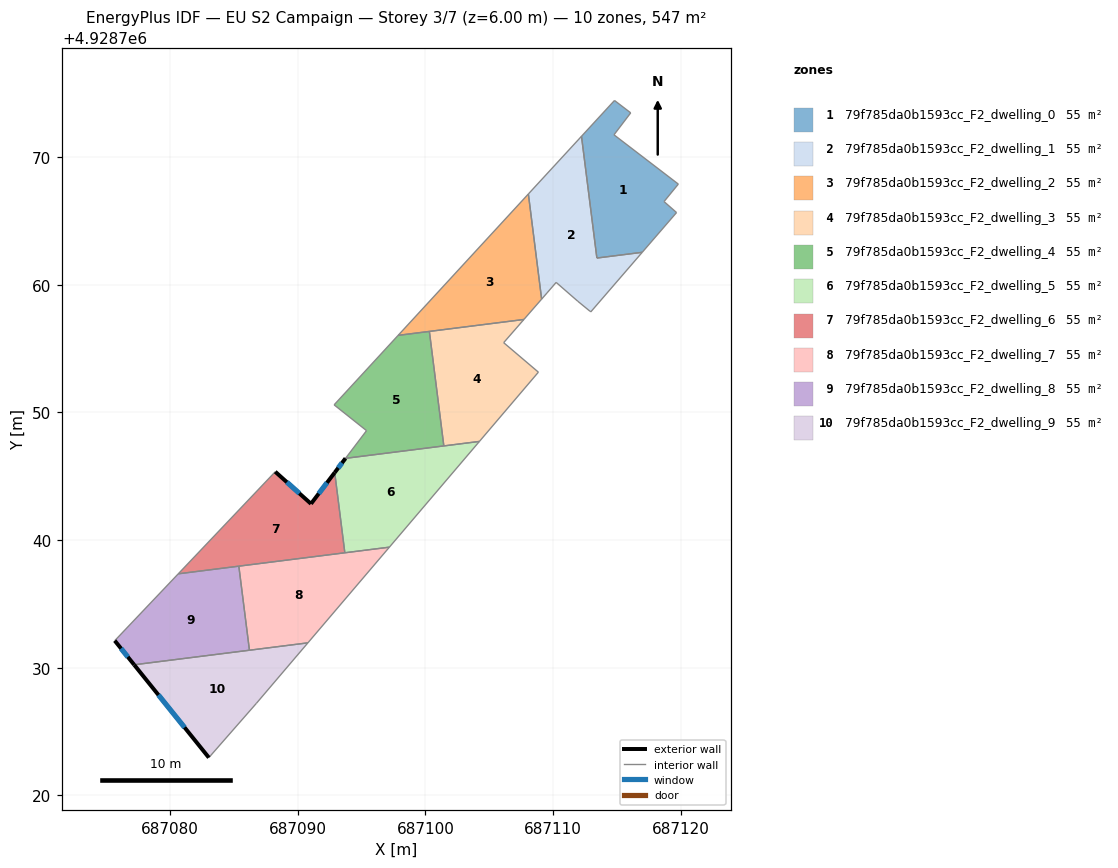
=== STOREY PLAN SPEC (per zone: floor XY polygon, exterior-wall plan segments, windows/doors) ===
zone 1: 79f785da0b1593cc_F2_dwelling_0  (54.7 m²)
  floor: (687116.08, 4928773.46) (687114.77, 4928771.74) (687119.81, 4928767.88) (687118.72, 4928766.55) (687118.69, 4928766.51) (687119.67, 4928765.65) (687116.98, 4928762.54) (687113.43, 4928762.09) (687112.23, 4928771.63) (687114.81, 4928774.43)
  interior walls: 10
zone 2: 79f785da0b1593cc_F2_dwelling_1  (54.7 m²)
  floor: (687112.23, 4928771.63) (687113.43, 4928762.09) (687116.98, 4928762.54) (687112.96, 4928757.87) (687112.89, 4928757.93) (687111.94, 4928758.70) (687110.24, 4928760.18) (687109.53, 4928759.36) (687109.11, 4928758.87) (687108.07, 4928767.11)
  interior walls: 10
zone 3: 79f785da0b1593cc_F2_dwelling_2  (54.7 m²)
  floor: (687108.07, 4928767.11) (687109.11, 4928758.87) (687107.72, 4928757.28) (687097.87, 4928756.04)
  interior walls: 5
zone 4: 79f785da0b1593cc_F2_dwelling_3  (54.7 m²)
  floor: (687107.72, 4928757.28) (687106.13, 4928755.46) (687108.85, 4928753.15) (687104.23, 4928747.73) (687101.45, 4928747.38) (687100.31, 4928756.34)
  interior walls: 6
zone 5: 79f785da0b1593cc_F2_dwelling_4  (54.7 m²)
  floor: (687100.31, 4928756.34) (687101.45, 4928747.38) (687093.75, 4928746.40) (687095.39, 4928748.57) (687092.85, 4928750.59) (687097.87, 4928756.04)
  interior walls: 6
zone 6: 79f785da0b1593cc_F2_dwelling_5  (54.7 m²)
  floor: (687104.23, 4928747.73) (687097.18, 4928739.45) (687093.69, 4928739.01) (687092.90, 4928745.29) (687093.75, 4928746.40)
  exterior wall: (687093.75, 4928746.40) – (687092.90, 4928745.29)  [1.4 m]
    window: (687093.47, 4928746.04) – (687093.18, 4928745.65)  [0.5 m²]
  interior walls: 5
zone 7: 79f785da0b1593cc_F2_dwelling_6  (54.7 m²)
  floor: (687092.90, 4928745.29) (687093.69, 4928739.01) (687080.65, 4928737.36) (687088.24, 4928745.35) (687091.04, 4928742.84)
  exterior wall: (687091.04, 4928742.84) – (687088.24, 4928745.35)  [3.8 m]
    window: (687090.13, 4928743.66) – (687089.15, 4928744.54)  [1.4 m²]
  exterior wall: (687092.90, 4928745.29) – (687091.04, 4928742.84)  [3.1 m]
    window: (687092.30, 4928744.49) – (687091.65, 4928743.64)  [1.1 m²]
  interior walls: 4
zone 8: 79f785da0b1593cc_F2_dwelling_7  (54.7 m²)
  floor: (687097.18, 4928739.45) (687090.80, 4928731.95) (687086.22, 4928731.38) (687085.39, 4928737.96)
  interior walls: 5
zone 9: 79f785da0b1593cc_F2_dwelling_8  (54.7 m²)
  floor: (687085.39, 4928737.96) (687086.22, 4928731.38) (687077.19, 4928730.24) (687075.67, 4928732.12) (687080.65, 4928737.36)
  exterior wall: (687075.67, 4928732.12) – (687077.19, 4928730.24)  [2.4 m]
    window: (687076.17, 4928731.51) – (687076.70, 4928730.85)  [0.9 m²]
  interior walls: 4
zone 10: 79f785da0b1593cc_F2_dwelling_9  (54.7 m²)
  floor: (687090.80, 4928731.95) (687086.77, 4928727.22) (687083.04, 4928722.96) (687077.19, 4928730.24)
  exterior wall: (687077.19, 4928730.24) – (687083.04, 4928722.96)  [9.3 m]
    window: (687079.10, 4928727.87) – (687081.14, 4928725.33)  [3.4 m²]
  interior walls: 4

=== DERIVED (storey summary) ===
Building: EU S2 Campaign
Storey: 3 of 7  (floor level z = 6.00 m)
Storey gross floor area: 547.4 m²
Zones on this storey: 10
  - 79f785da0b1593cc_F2_dwelling_0: floor 54.7 m²
  - 79f785da0b1593cc_F2_dwelling_1: floor 54.7 m²
  - 79f785da0b1593cc_F2_dwelling_2: floor 54.7 m²
  - 79f785da0b1593cc_F2_dwelling_3: floor 54.7 m²
  - 79f785da0b1593cc_F2_dwelling_4: floor 54.7 m²
  - 79f785da0b1593cc_F2_dwelling_5: floor 54.7 m²; exterior wall 1.4 m (4.2 m²); 1 window(s) 0.5 m²; WWR 12.2%
  - 79f785da0b1593cc_F2_dwelling_6: floor 54.7 m²; exterior wall 6.8 m (20.5 m²); 2 window(s) 2.5 m²; WWR 12.2%
  - 79f785da0b1593cc_F2_dwelling_7: floor 54.7 m²
  - 79f785da0b1593cc_F2_dwelling_8: floor 54.7 m²; exterior wall 2.4 m (7.3 m²); 1 window(s) 0.9 m²; WWR 12.2%
  - 79f785da0b1593cc_F2_dwelling_9: floor 54.7 m²; exterior wall 9.3 m (28.0 m²); 1 window(s) 3.4 m²; WWR 12.2%
Zone adjacency (shared interzone walls):
  - 79f785da0b1593cc_F2_dwelling_0 ↔ 79f785da0b1593cc_F2_dwelling_1
  - 79f785da0b1593cc_F2_dwelling_1 ↔ 79f785da0b1593cc_F2_dwelling_2
  - 79f785da0b1593cc_F2_dwelling_2 ↔ 79f785da0b1593cc_F2_dwelling_3
  - 79f785da0b1593cc_F2_dwelling_2 ↔ 79f785da0b1593cc_F2_dwelling_4
  - 79f785da0b1593cc_F2_dwelling_3 ↔ 79f785da0b1593cc_F2_dwelling_4
  - 79f785da0b1593cc_F2_dwelling_3 ↔ 79f785da0b1593cc_F2_dwelling_5
  - 79f785da0b1593cc_F2_dwelling_4 ↔ 79f785da0b1593cc_F2_dwelling_5
  - 79f785da0b1593cc_F2_dwelling_5 ↔ 79f785da0b1593cc_F2_dwelling_6
  - 79f785da0b1593cc_F2_dwelling_5 ↔ 79f785da0b1593cc_F2_dwelling_7
  - 79f785da0b1593cc_F2_dwelling_6 ↔ 79f785da0b1593cc_F2_dwelling_7
  - 79f785da0b1593cc_F2_dwelling_6 ↔ 79f785da0b1593cc_F2_dwelling_8
  - 79f785da0b1593cc_F2_dwelling_7 ↔ 79f785da0b1593cc_F2_dwelling_8
  - 79f785da0b1593cc_F2_dwelling_7 ↔ 79f785da0b1593cc_F2_dwelling_9
  - 79f785da0b1593cc_F2_dwelling_8 ↔ 79f785da0b1593cc_F2_dwelling_9